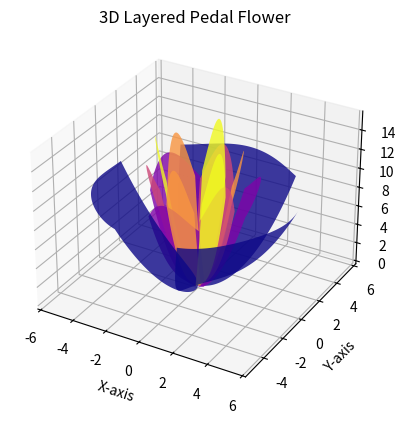

The script that saved this image:
#!/usr/bin/env python3

import numpy as np
import matplotlib.pyplot as plt
from mpl_toolkits.mplot3d.art3d import Poly3DCollection


def pedal(a1, a2, c, N):
    x_max = np.sqrt(c / (a1 + a2))
    x = np.linspace(-x_max, x_max, N)
    y1 = a1 * x ** 2
    y2 = -a2 * x ** 2 + c
    x_concat = np.concatenate([x, x[::-1]])
    y_concat = np.concatenate([y1, y2[::-1]])
    return x_concat, y_concat


def rotate(x, y, theta):
    x_rotated = x * np.cos(theta) - y * np.sin(theta)
    y_rotated = x * np.sin(theta) + y * np.cos(theta)
    return x_rotated, y_rotated


def n_fold(x, y, n, turn=False):
    phi = 0 if not turn else np.pi / n
    result = [rotate(x, y, theta) for theta in np.linspace(0 + phi, 2 * np.pi + phi, n, endpoint=False)]
    return result


if __name__ == '__main__':
    N = 1000
    num_pedals = 3
    num_layers = 5
    a1s = np.linspace(1, 10, num_layers) / 3
    a2s = a1s / 3
    a3s = np.linspace(1, 10, num_layers) / 3
    cs = np.sqrt(10 / a3s) * np.linspace(1, 1.25, num_layers)

    fig = plt.figure()
    ax = fig.add_subplot(111, projection='3d')
    colors = plt.cm.plasma(np.linspace(0, 1, num_layers))

    for j in range(num_layers):
        x_pedal, y_pedal = pedal(a1s[j], a2s[j], cs[j], N)
        result = n_fold(x_pedal, y_pedal, num_pedals, turn=j % 2 == 1)
        for i in range(num_pedals):
            z = a3s[j] * (result[i][0] ** 2 + result[i][1] ** 2)
            verts = [list(zip(result[i][0], result[i][1], z))]
            poly = Poly3DCollection(verts, facecolors=colors[j], alpha=0.8)
            ax.add_collection3d(poly)

    ax.set_title("3D Layered Pedal Flower")
    ax.set_xlabel("X-axis")
    ax.set_ylabel("Y-axis")
    ax.set_zlabel("Z-axis")
    plt.show()
